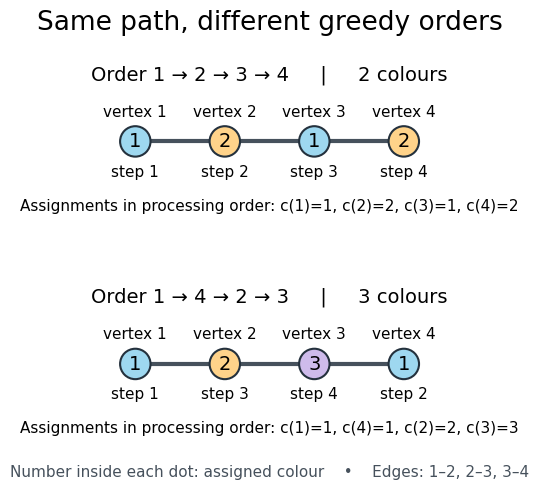

The script that saved this image: (Note: this script raises an exception after producing the figure.)
"""Draw greedy-coloring-order.png in cwd; tested with Python 3.14.4.

Uses Matplotlib and verifies every vertex order of P4 with standard-library enumeration.
"""

from collections import Counter
from itertools import permutations, product
from pathlib import Path

import matplotlib

matplotlib.use("Agg")
import matplotlib.pyplot as plt
from matplotlib.patches import Circle


EDGES = ((1, 2), (2, 3), (3, 4))
PALETTE = {1: "#9ed8f0", 2: "#ffd38a", 3: "#cebbeb"}
ORDERS = ((1, 2, 3, 4), (1, 4, 2, 3))


def greedy(order):
    colors = {}
    for vertex in order:
        neighbors = {v if u == vertex else u for u, v in EDGES if vertex in (u, v)}
        forbidden = {colors[v] for v in neighbors if v in colors}
        color = 1
        while color in forbidden:
            color += 1
        colors[vertex] = color
    return colors


def check_examples():
    assert greedy(ORDERS[0]) == {1: 1, 2: 2, 3: 1, 4: 2}
    assert greedy(ORDERS[1]) == {1: 1, 4: 1, 2: 2, 3: 3}
    counts = Counter()
    for order in permutations(range(1, 5)):
        colors = greedy(order)
        assert all(colors[u] != colors[v] for u, v in EDGES)
        assert max(colors.values()) <= 3
        counts[max(colors.values())] += 1
    assert sum(counts.values()) == 24
    degrees = [sum(v in edge for edge in EDGES) for v in range(1, 5)]
    assert degrees == [1, 2, 2, 1]
    colorings = [sum(all(colors[u - 1] != colors[v - 1] for u, v in EDGES)
                     for colors in product(range(k), repeat=4)) for k in (1, 2)]
    assert colorings == [0, 2]
    print(f"Verified both assignments and all 24 P4 orders: {dict(sorted(counts.items()))}.")
    print("Verified P4 has chromatic number 2, maximum degree 2, and greedy bound 3.")


def main():
    check_examples()
    plt.rcParams.update({"font.size": 12, "font.family": "DejaVu Sans"})
    fig, axes = plt.subplots(2, 1, figsize=(8.4, 5.0), facecolor="white")
    fig.suptitle("Same path, different greedy orders", fontsize=19, y=0.97)
    for ax, order in zip(axes, ORDERS):
        colors = greedy(order)
        steps = {v: i + 1 for i, v in enumerate(order)}
        ax.plot([1, 4], [0, 0], color="#46515c", linewidth=3, zorder=1)
        for vertex in range(1, 5):
            ax.add_patch(Circle((vertex, 0), 0.17, facecolor=PALETTE[colors[vertex]],
                                edgecolor="#24313d", linewidth=1.5, zorder=2))
            ax.text(vertex, 0, str(colors[vertex]), ha="center", va="center", fontsize=14)
            ax.text(vertex, 0.33, f"vertex {vertex}", ha="center", va="center", fontsize=11)
            ax.text(vertex, -0.34, f"step {steps[vertex]}", ha="center", va="center", fontsize=11)
        ax.set_title("Order " + " → ".join(map(str, order))
                     + f"     |     {max(colors.values())} colours", fontsize=14, pad=7)
        ax.text(2.5, -0.72, "Assignments in processing order: "
                + ", ".join(f"c({v})={colors[v]}" for v in order),
                ha="center", va="center", fontsize=11)
        ax.set(xlim=(0.5, 4.5), ylim=(-0.9, 0.58), aspect="equal", facecolor="white")
        ax.axis("off")
    fig.text(0.5, 0.035, "Number inside each dot: assigned colour    •    Edges: 1–2, 2–3, 3–4",
             ha="center", fontsize=11, color="#46515c")
    fig.subplots_adjust(left=0.035, right=0.965, bottom=0.1, top=0.81, hspace=0.68)
    fig.savefig(Path(__file__).with_suffix(".png").name, dpi=120, facecolor="white",
                transparent=False)
    plt.close(fig)


if __name__ == "__main__":
    main()
